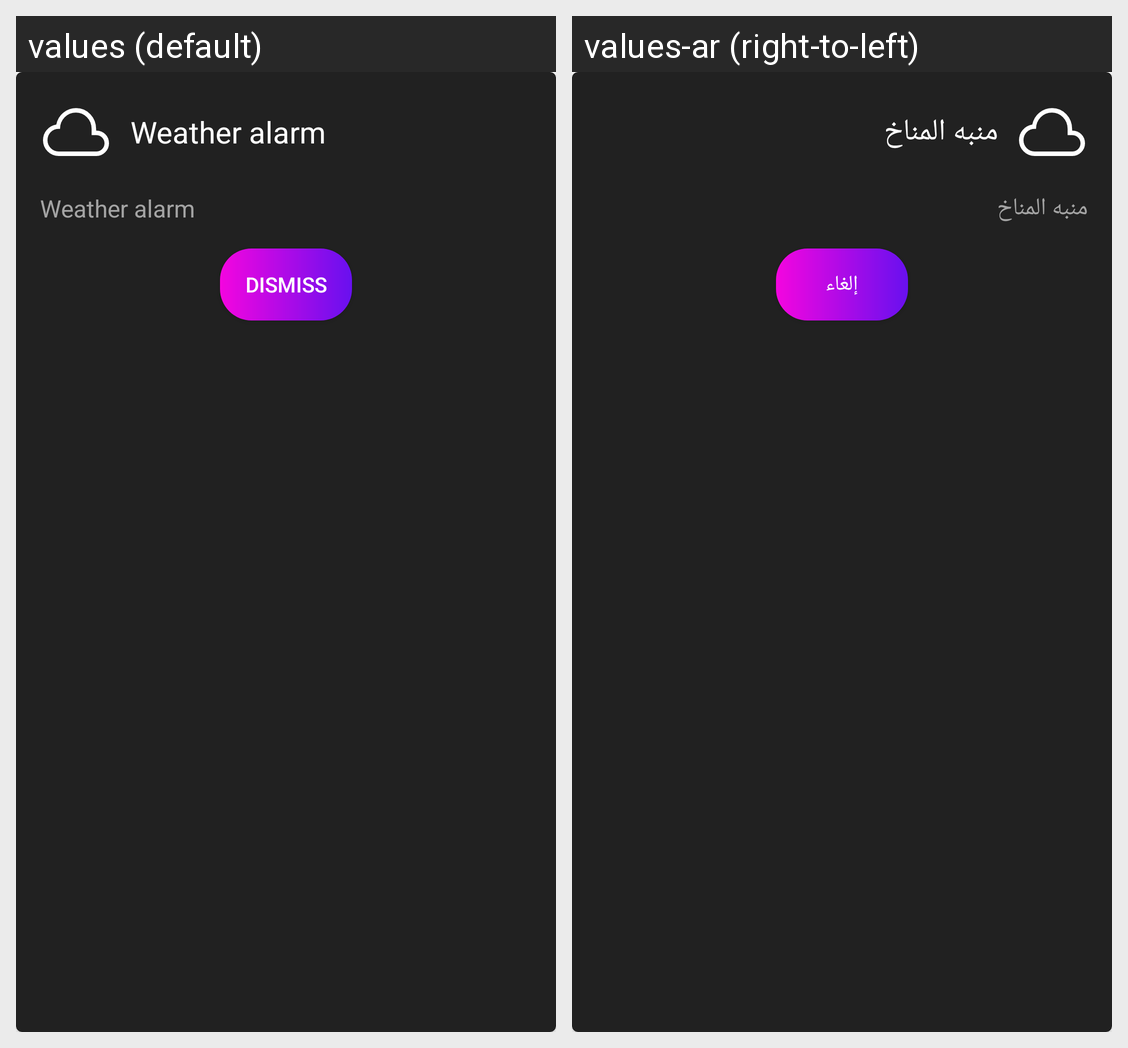

Locale-by-locale string values for the Android screen shown in this grid:
Android screen res/layout/dialog_alarm.xml rendered under 2 locales, left to right: values (default), values-ar (right-to-left). Device: Nexus 5 (rendered at 1080×1920; each locale shown at half size, 540×960, under a caption strip naming it); theme Theme.Tiempo.
Strings drawn on this screen, with the default value and each locale's value (text and hints the layout hard-codes, and strings that could not be matched under every locale, appear in the picture but are not listed):

weather_alarm
  values: Weather alarm
  values-ar: منبه المناخ

dismiss
  values: Dismiss
  values-ar: إلغاء
